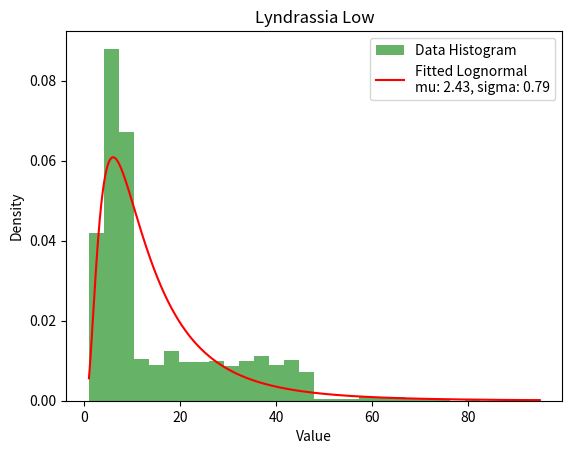

This chart was generated by the following Python code:
import numpy as np
import matplotlib.pyplot as plt
import scipy.stats as stats

# Paste your new data here
data = [
    25.8,6.8,30.9,27.9,7,23,12.5,5.2,69.1,23.9,7.1,28.2,41.4,45,6.1,5.4,41.5,46.2,3.6,31.5,7.8,9.5,33,30.2,37.2,8.6,7.3,8.1,17.9,8.1,18.5,42.5,18.7,26.1,17.5,34.9,6.8,28.8,5.7,4.1,7.1,4.1,11.3,7.3,15,7.8,33.2,27.4,2.9,8.6,7.2,36.6,8.2,22.1,32.3,40.3,13.3,17.5,17.1,6.5,5.4,9.2,40.4,29.7,8.4,28,1.3,35.4,9.2,14,3.5,8.5,37.1,38.5,6.6,6.6,6,17.9,9.4,14.1,29.3,6.1,19.8,34.7,45.3,8.6,30.6,39.2,9,14.8,12.8,6,25.1,22.7,58.2,38.1,25.2,1.9,8.1,4,2.9,31.1,5.6,23.5,26.8,5.3,5.4,7,6.1,3.6,41.5,43.4,7.9,9.1,30.3,19.5,15.6,18.5,32.1,12.1,47,36.5,19.3,3.2,17.9,29.1,37,6.5,3.1,20.9,21.3,60.7,33.2,23.4,5.8,35.2,36.5,3.4,6.7,3.6,24.1,23.8,6,5.5,32.2,42.2,3,22.9,41.5,23.4,6.4,25.3,4.7,35.1,3.7,8.2,27.8,5.4,2.9,31.6,11.3,8.5,46.6,3.2,44.7,42.2,41.2,4.4,4.4,32.2,5.4,8.8,8.8,9.5,6,47.3,8.2,7.1,30.6,4.4,45.4,31.9,18.2,43.3,8.1,14.3,36.9,19.3,45.3,8.7,18.1,18.6,9.8,12.6,5.4,10.5,17.1,8.2,40.1,11.3,18.3,25.9,23.8,6.3,3.7,32.3,40.7,8.7,8.2,36.6,8.8,21.9,4,20.1,2,6.9,16.1,9.1,5.3,44.6,3.4,5.1,10.6,8.4,3.2,9.9,25.4,8.6,19.4,38.8,5.8,7.5,13.8,7.2,40.7,37.4,3.4,43.1,39,1.3,7.1,17.6,22.6,7.3,26.6,28,9,3,18.3,9.7,18.9,17.1,5.7,32.1,15,29.9,2.9,39.3,22.1,7.9,34.9,22,5.9,17.4,7.9,8.7,6.1,18.2,4.3,10.7,6.3,11.8,33.5,46,23.3,7.4,9.5,1.2,4.8,4.7,43.3,20.2,9.3,5.2,3.1,38.3,9.2,11.7,6.7,34.9,35.9,5.3,7.4,5.2,3.7,23.5,5.6,4.7,5.4,5.1,5.9,6.8,29.4,5.7,6.4,19.1,25.8,3.4,3.7,37,5.3,6.5,17.7,8.1,8.2,4.6,15.1,25.1,5.4,39.9,7.3,7.1,5,31.7,3.1,4.4,6.4,18.5,33,7.7,8.9,8.4,14.7,5,22.7,28.8,14.5,3.3,35.6,8.4,9.1,4.2,4.3,35.7,12.5,59.7,92.6,34.6,8.3,9.4,3.1,29.2,38.2,42.3,8.6,7.9,36.8,4.3,6.6,6.5,8.7,9.2,40.8,37,8.8,5.7,3.1,10.1,6.2,39,8.4,7.1,30.2,3.1,3.9,46,21.7,17.4,2.1,15.2,28.8,3.1,3.6,4.6,9.2,8.1,19.3,26.6,14.6,3.3,7.1,9.3,45.2,6.3,43.4,41.9,9.3,3.9,8.8,12.5,7.7,32.3,24.8,3.8,34.6,41.6,6.6,5.2,4.6,68.7,16.3,8.2,25.6,18.9,17.9,27.6,32.6,14.7,20,42.6,33.9,40,43.4,4.7,22.4,4.7,10,36.5,8.9,18.2,12.3,36.5,3.3,5.3,42.3,34.9,4.3,4.1,10.9,4.5,5.2,43.5,4.2,20.1,6.6,8.3,21,3.1,28.3,11.7,3.3,34.7,8.1,6.9,21.2,38.8,7.2,42.4,35.1,5.5,15.5,27.6,46.5,7.9,6.2,31.4,3.3,7.7,5.6,38.6,31.5,46.3,9.1,24.6,9.2,7.9,16.4,3.3,7.1,28.1,40.7,6.5,8.8,7.2,31.9,46.9,19.5,45.7,4,11.7,17.5,37.9,7.5,20.5,24.5,17.3,6,3.6,10.6,11.3,7.7,6.8,3.7,7.2,29.3,38.8,7.5,9.3,43.2,7.9,8.1,5,7.4,6.8,20.8,5.7,6.2,9,8.9,42.5,11.7,6.1,3.1,4.4,27,7.5,9.1,17.2,7.4,3.1,27.9,8.6,10.4,43.9,29.6,3.1,37.3,7.2,36.4,17.5,8.7,9.3,16.7,3.1,35.3,38,6.3,34.7,8.6,7.9,27.2,37.9,23.9,38.3,43,25.9,18.4,6.1,8.4,47.2,40.3,52.8,6.8,8.7,8,4,3.7,43.2,5.4,20.6,15,41.3,8.1,27.3,33,29.9,8.3,7.6,3.8,3.7,20.8,9.5,8,4.1,27.2,11,30.6,4.1,12.5,5.6,8.4,36.4,6.8,5,47.2,11.9,5.9,33.2,5.8,27,3.1,42.1,22.3,33.6,7,35,6.5,6.5,10.8,32.5,20.2,15.1,7.2,3.7,6.7,8.4,24.8,5.5,8.4,26.9,16.8,15.2,32.8,7.2,29.3,7.9,7.9,3.7,7.6,26.8,3.3,5.6,8.6,19.5,35.5,5.8,6.9,7.8,6.7,21.1,6.6,35.1,12.4,40,6.8,23.8,6.6,5.6,4.7,47.5,7.7,5.8,9,8.7,6.7,14.4,34.9,3.6,3,8.7,45.5,7.3,8.5,26.3,7.9,6.7,8.4,6.5,42,30.3,8.2,7.7,7.7,9.4,32.9,45.8,8.4,32.2,5.1,8.5,4.5,47,4.2,37.7,9,5.2,45.1,22.3,16.5,21.7,17.3,7.7,8,44.8,8.6,4.4,14.1,38.4,3.8,4.4,3.2,6.9,38.6,21.3,9.3,7.6,18.5,28.4,9,41.8,4.4,12.4,15.6,25.2,31.5,4.7,8.9,1.8,7.2,7.6,24.6,6.1,34.9,3.2,33.2,12.3,28.3,39.5,4.4,43.5,1.5,7.1,7.6,44.5,9.2,6.8,4.9,10.1,24.2,11.7,7.6,6.7,8.6,7.9,42.7,45.2,21,7,4.6,29,7.3,6.6,5.3,6,3.4,45.7,42.2,47.1,44.1,27.6,3.2,8.6,21.5,9.5,5.6,8.6,18.7,9.5,3.1,36.5,5.3,6.3,8,28.3,12.5,4.4,22.6,4.1,45.9,24.7,12.9,7.9,3.2,28.2,32.2,7.9,8.8,41.6,7,8.9,6.4,63.4,3.6,30.5,4.2,4.2,31.8,3.7,38.5,9.1,6.1,8.6,9.1,6.9,45.9,3.6,12.1,3.5,21.6,5.8,6.3,7.3,4.7,6,12.1,8.5,19.5,9.2,27.7,8.1,5.5,7.7,6.6,40.1,9.4,38.6,6,6.6,7.9,46.8,7.4,6.5,31,30.6,37.2,15.6,9.8,7.2,49.3,9.5,23.6,7.2,5.3,3.8,3.9,9.2,8.9,6.4,16.8,8,6,7.4,8.2,6.6,7.8,8.3,35.9,35.9,23.3,8.3,8.5,14.6,17.2,34.6,9.4,33.8,44.4,30.6,7.2,6.2,4.5,35.3,39.4,6.9,8.8,2.8,8.8,3.8,44.2,3.5,7.6,19.9,8.9,3.3,16.6,5.8,23.5,8.1,3.5,23.1,6.5,44.7,4.2,8.1,43.6,4.6,8.9,6,30,3.8,7.2,6.7,4.4,3,7,27.7,3.6,5.7,8,15.1,25.9,6.8,27.1,47.6,26.9,7.9,26.2,33.6,42.6,7.1,9.6,10.3,8.8,6.9,9.1,3.9,8.2,16.7,5.9,40.4,5.3,6,4.3,8.2,6.4,1.8,7.4,4.3,59.7,23.3,4.9,6.6,41,27.4,5.5,8.5,8.7,10.7,3.1,6.1,5.7,3.2,3.2,33.7,16.8,12.3,7.9,11.5,4.8,8.1,3.9,4.4,8.2,5.9,3.9,4.9,4.7,5.4,43.1,6.4,20.9,15.3,7.5,15.7,17,4.5,8.2,38.9,36,24.3,9.1,4,8.7,7.7,24.5,5.9,11.1,7.8,8,31.8,10.9,47.6,5.8,8.6,14.3,7.9,7.7,5.8,7.9,25.3,7.3,6.6,4.2,9.1,3.6,1.9,7.1,5.9,6.2,19.4,6.6,28.3,36.3,6.9,10,3.3,5.9,8.3,4.6,29.1,39,9,6.1,3.6,6.8,9.4,19.3,7,37,25.1,32.1,4.3,33.5,39.3,8.9,4.5,7.5,7,7.7,9.2,6.6,6.9,6.8,6.3,7.5,5,4.2,8.8,4.5,3.6,8.8,37.5,9.1,15.9,3.1,5.9,3,7.4,3.7,6.2,43,4.5,8.2,27.4,20.1,4.9,9.4,37.2,12.2,3,7.6,3.5,43.7,14.7,6.7,4.9,3.1,7,5.2,26.5,7.9,3.2,8.1,20.6,4.8,19.6,25.4,17.2,5.6,3.9,43.8,14.4,5.8,3.4,45,28.5,5.2,8.8,6.4,9.1,4.6,4.2,45.3,8.2,40,5.5,9.2,34.1,5.4,12.9,38.8,3.5,5.4,5.4,38.1,7.7,4.4,8.7,44.4,3,47,7.1,28,3.9,4,3.7,6.9,6.3,4.6,7.2,5.3,64.9,13.9,9.9,31.4,4.8,7.1,59.1,7.2,11.9,11.9,7.5,6.4,14,21.3,24.5,33.6,4.2,9,8.1,6.8,5.2,7.6,6.3,3.7,28.4,4.2,8.1,39.7,8.9,5.7,45.1,9.5,3.5,4.4,8.7,63.8,39.4,5.3,5.4,4.3,7,31.3,3.8,6.2,5.5,5.7,8.6,2.9,20.5,2.9,14.6,36.5,5.7,8.3,4,7.5,3.7,4.5,3.6,9.1,6,26.3,3.6,5.7,3.4,13.8,4.3,19.4,8,6.6,4.8,18.2,4.1,3,3.8,4.8,17.8,8.1,7.6,1.7,36.6,44.6,6.1,6.4,4.7,43.6,8.4,26.1,18.6,3.2,7.9,32.1,5.3,63.8,9.5,36.1,3.3,45.8,27.8,4,37.7,14.9,7.7,3.2,9.4,40.7,4.3,22.1,3,3.2,16.1,29,3.7,4.3,8,14.4,45.9,4.3,3.1,6.5,8.6,6.8,4.8,9,6.1,7,3,5.5,7.9,6,18,6.8,7.2,17.5,8.1,6.2,45,8.7,7.2,3.8,7,3.4,4.4,5.6,9.4,41.4,9,5.2,17.1,45.3,5.1,8.7,4.1,8,7.9,6.1,20,8.2,6.2,3.3,7,7.3,9.2,4.9,6,27.4,3.6,25.1,5.5,24.5,9,38.9,9.1,8.6,69.7,8.3,7,3.1,37.7,5.5,7.3,20.4,5.1,20.4,31.5,8.6,43.7,6.1,6,29.9,5.8,25.9,3.1,18.9,8.8,24.3,6.9,39,8.4,3.7,7.3,6.7,28.2,8.9,7.6,5.3,20.9,36.2,5.5,22.1,4.6,4.9,7.4,4.7,4.9,5.9,41.2,10.4,7.7,20.1,18.8,45.4,29,6.8,4.5,6.3,41,36.6,7.2,5.4,7.7,4.8,6,36,7.2,9.1,4.2,2.3,8.6,7.1,3.8,17.5,33.1,7,6.5,7.3,38.5,6.2,42.3,13.4,5.8,8.1,15.6,5.4,44.6,3.1,47.4,6.3,13.4,15,8.3,6,4.8,8.6,3,7.9,53.6,3,4.7,20.7,13,9.3,6.3,8.8,5.5,5.6,5.1,25.6,1.7,7.7,10.8,9.4,13.9,32.6,21.8,8,4.1,27.3,80.9,63.9,7.3,3.7,20.3,4.9,13.1,4.9,9.5,9.8,5.4,7.8,6.8,2.9,4.8,39.3,13.1,9,4.4,7.2,2,8.1,5.3,7.8,8.9,6.7,33.2,20.5,4,7.9,3,10,3.8,5.3,5,35.3,3.9,12.2,6,6.2,9.3,36.9,5.7,4.5,4,22.5,3.2,3,4.6,17.4,3.3,7.3,43.7,8.7,7.9,3.8,33.4,1.1,22.9,43.9,6.6,10.3,79.5,9.1,6.4,19.9,3.2,8.3,6.6,6.6,6.2,7.6,8.1,5.6,9.5,16.3,3.9,32.4,26.5,8.8,9.3,5.3,4,5.1,8.7,33,9,8.7,7.2,4.2,6.1,18.3,41,4,37.1,5.4,3.9,5.6,8.5,4.7,8.5,6.8,5.3,3.7,3.5,6.6,8.7,22.6,18.2,6.2,3.3,22.9,71.4,6.5,9.5,8.3,7.5,4.9,46.1,3.9,11.5,3.1,5,34.4,3.5,3.2,42.9,5,36.6,3.6,5.8,7.8,7.2,9.2,61.3,5.3,4.4,34,26.8,3.2,6.1,5.6,19.3,38.2,6.4,24.3,42.2,7,15.8,6.1,11.3,26.4,7.4,17.9,5.3,1.3,8.3,6.5,4.4,4.9,6.3,7.3,8.1,5.9,7.3,31.8,5.2,3.7,3.1,8.7,19.1,6.8,3.8,7.8,11.3,3.6,8.5,62.6,13.6,8.8,5.1,3.5,8.9,5.8,9.5,6.5,1.2,24.6,9,8,9.8,3.6,5.8,4.9,3.2,2.9,3.7,19.7,9,55.2,8.3,4.8,26.1,9.5,12.9,6.3,3.9,9.2,43.5,8.7,4.9,4.7,4.1,8.3,7,3,4.4,3,23.5,11.9,9.1,7.2,42,70.9,8,3,37.8,9.5,5.2,68.4,6.7,7.3,1.2,31.1,8.5,4.6,5,5.9,8.1,5.5,7.6,8.5,8,34.7,5.1,5.7,7,8.2,35,34.9,9.5,13.4,7.8,6.9,26.9,9,34.7,4.9,4.8,65.5,5.1,2.2,7.5,7,4.8,6.7,3,9.2,4.7,43.7,5.3,6.2,40.5,7.5,8.6,3.1,16.5,4.5,9.1,3.3,9.3,4.8,7.1,38.4,6.9,10.2,3.7,10.6,7.2,3.9,8.3,39.1,22.5,36.5,8.7,8.4,74.5,5.6,9,44.3,7.4,55.8,9.5,6.5,32.9,39,5,4.1,4.8,5.2,7.7,3.9,5.6,7.6,24.3,6.6,5.5,6.9,6.7,9,33,37.8,5,3.1,4.9,9.5,7.9,6.9,6.2,48.6,7.6,44.6,4.7,25.3,5.4,5.6,4.6,3.4,7.4,9,9.3,13.1,3,4.7,7,19.1,8.2,6.8,5.9,4.1,8.9,8.9,58.2,7.3,39.2,9,32.8,14.1,5.9,30.1,38,8.7,39.8,8.1,5.1,3.6,4,5.6,8,3,8.4,43.6,9.3,7.4,7.4,3.6,4.8,11.9,2.9,3.6,24,5.9,8.3,34.9,3.9,7.8,38.2,6.4,3.4,7,9.4,6,5,3.1,5.5,5.6,6.5,3.8,3.1,5.1,8.4,49.4,16.4,5.3,94.9,41.6,3.7,6.6,3.2,7.4,6.9,37,5.5,43.8,7.1,44.5,5.9,6.2,5.6,1.2,9.2
]

# Calculate mean and variance from data
mean_data = np.mean(data)
var_data = np.var(data)

# For Lognormal distribution, we need to compute the parameters for the underlying normal distribution
# We know that:
# mean = exp(mu + sigma^2 / 2)
# variance = (exp(sigma^2) - 1) * exp(2*mu + sigma^2)
# Therefore, we can solve for mu and sigma using the given mean and variance.

# First, calculate the parameters of the underlying normal distribution
mu = np.log(mean_data**2 / np.sqrt(var_data + mean_data**2))
sigma = np.sqrt(np.log(1 + (var_data / mean_data**2)))

# Generate a range of values for plotting the PDF
x = np.linspace(min(data), max(data), 1000)
pdf_fitted = stats.lognorm.pdf(x, sigma, scale=np.exp(mu))

# Plot the histogram and fitted distribution
plt.hist(data, bins=30, density=True, alpha=0.6, color='g', label='Data Histogram')
plt.plot(x, pdf_fitted, 'r-', label=f'Fitted Lognormal\nmu: {mu:.2f}, sigma: {sigma:.2f}')
plt.xlabel('Value')
plt.ylabel('Density')
plt.title('Lyndrassia Low')
plt.legend()
plt.show()

# Print the mu and sigma parameters
print(f'Fitted Lognormal Parameters: mu={mu:.2f}, sigma={sigma:.2f}')
